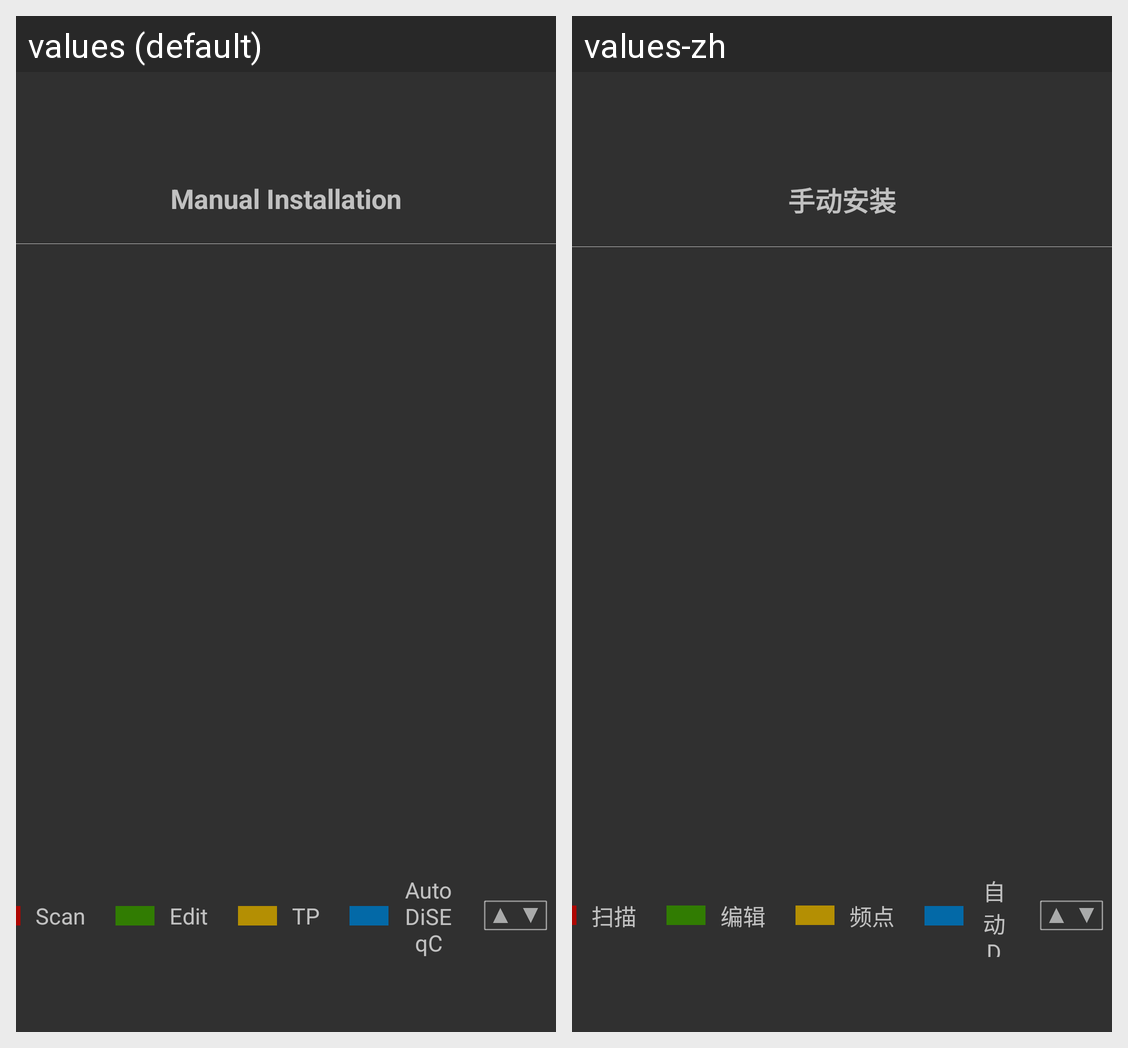

Translations of the strings shown on this Android screen, per locale in the grid:
Android screen res/layout/activity_edit_manual.xml rendered under 2 locales, left to right: values (default), values-zh. Device: Nexus 5 (rendered at 1080×1920; each locale shown at half size, 540×960, under a caption strip naming it); theme Theme.AppCompat.NoActionBar.
Strings drawn on this screen, with the default value and each locale's value (text and hints the layout hard-codes, and strings that could not be matched under every locale, appear in the picture but are not listed):

manual_installation
  values: Manual Installation
  values-zh: 手动安装

scan
  values: Scan
  values-zh: 扫描

edit
  values: Edit
  values-zh: 编辑

tp
  values: TP
  values-zh: 频点

auto_diseqc
  values: Auto DiSEqC
  values-zh: 自动 DisEqc
